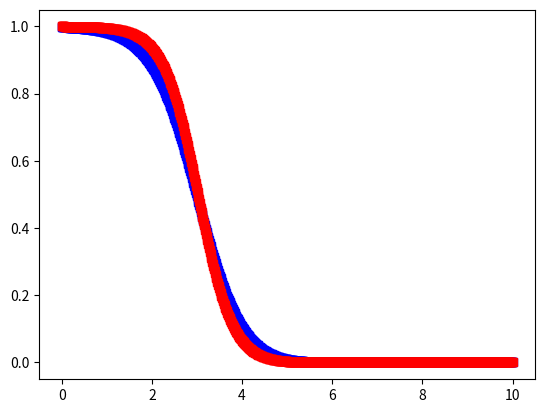

Reproduce this figure in Python.
import numpy as np
from random import shuffle
from math import exp, sqrt, pi, pow
import matplotlib.pyplot as plt
nclass=3
samples_per_class=100
epocs=300
learning_rate=0.01

def f(x,y):
    '''
    natural distribution of x around expectation of 2*y with a variance of 1
    '''
    return exp(-pow(x-2*y,2)/2)/sqrt(2*pi)
def p_actual(y,x):
    '''
    the conditional probability of y given x, calculated using formula f
    '''
    return f(x,y=y)/sum([f(x,y=a) for a in range(1,nclass+1)])
def generate_training_set():
    '''
    generates 'samples_per_class'*'nclass' shuffled training examples naturally distributed around
    2 * class index with a variance of 1
    '''
    train=[]
    n=samples_per_class
    for a in range(1,nclass+1):
        train+=zip(np.random.normal(2*a, 1, n),[a]*n)
    shuffle(train)
    return train
def upadte(W,x,y):
    '''
    update weight matrix W given example x and y
    '''
    derivative = [.0]*nclass
    derivative_denominator=sum([exp(k) for k in np.asarray(np.dot(W, x)).reshape(-1)])
    for i in range(nclass):
        derivative_nominator=exp(np.dot(W[i, :], x))
        derivative[i] = ((derivative_nominator/derivative_denominator)-1)*x if i==y-1 \
            else (derivative_nominator/derivative_denominator)*x
    for i in range(nclass):
        W[i] -= learning_rate*derivative[i]
def train_logistic_regression(train):
    '''
    :param train:
    :return: trains a matrix of weights from one input neuron + constant bias neuron to 3 output neurons representing
    the classifications classes, for a number of 'epocs' times, per training input
    '''
    W=np.matrix([[0.5]*2]*nclass)
    for e in range(epocs):
        shuffle(train)
        for x,y in train:
            upadte(W, np.array([x,1]), y)
    def p(y, x):
        '''
        return the trained probability
        '''
        x = [x,1]
        return exp(np.dot(W[y-1,:],x)) / sum([ exp(k) for k in np.asarray(np.dot(W, x)).reshape(-1) ])
    return p

# logistic regression training
train=generate_training_set()
p_lr=train_logistic_regression(train)
# plot graph
X = np.linspace(0., 10., num=1000)
plt.plot(X, [ p_actual(1,x) for x in X ], 'bs', X, [ p_lr(1,x) for x in X ], 'rs')
plt.show()
